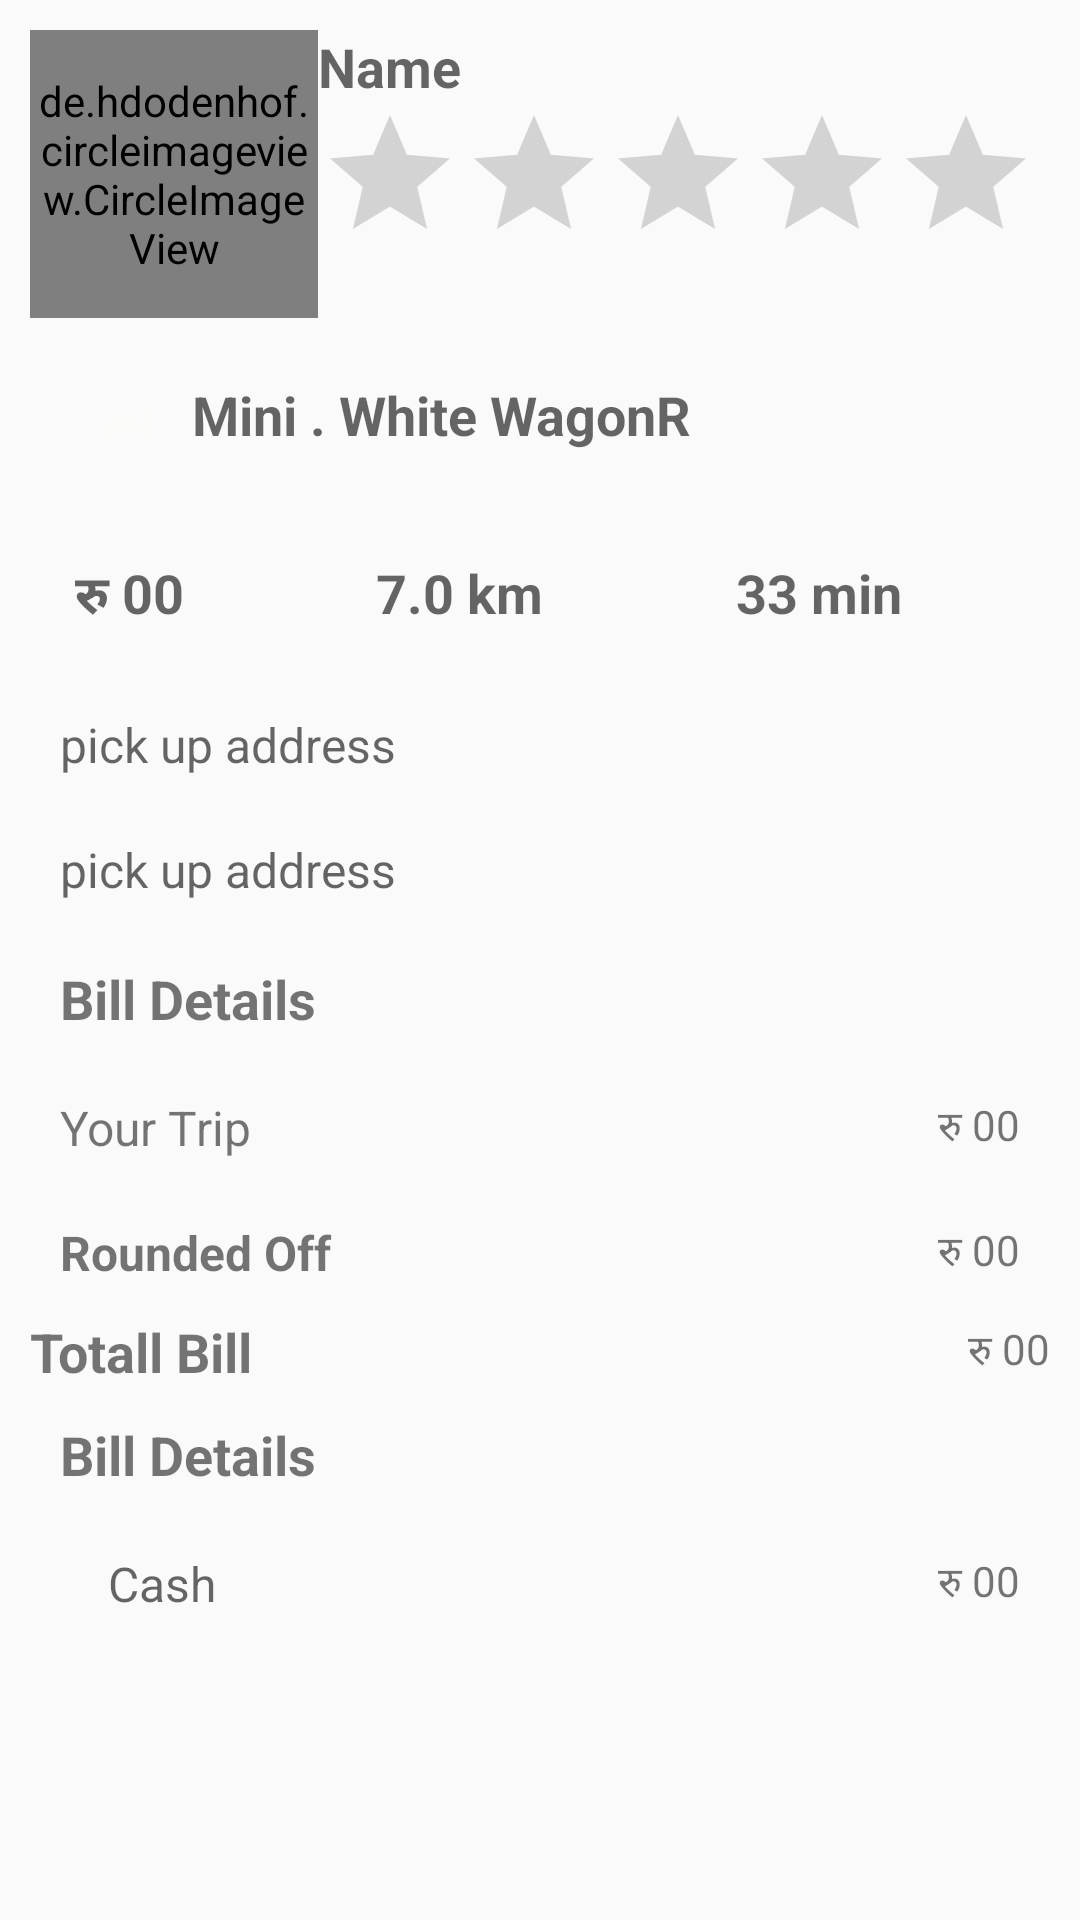

Write the Android layout XML for this screen, with the resource values it uses.
<!-- AndroidManifest.xml: application theme AppTheme -->
<!-- res/layout/invoice_activity.xml -->
<?xml version="1.0" encoding="utf-8"?>
<androidx.constraintlayout.widget.ConstraintLayout xmlns:android="http://schemas.android.com/apk/res/android"
    xmlns:tools="http://schemas.android.com/tools"
    android:layout_width="match_parent"
    android:layout_height="match_parent"
    android:id="@+id/constraintLayout1"
    xmlns:app="http://schemas.android.com/apk/res-auto"
    android:orientation="vertical">
    <LinearLayout
        android:layout_width="match_parent"
        android:layout_height="wrap_content"
        android:orientation="vertical"
        android:layout_margin="10dp"
        app:layout_constraintTop_toTopOf="parent">


    <androidx.constraintlayout.widget.ConstraintLayout
        android:id="@+id/constraintLayout2"
        android:layout_width="match_parent"
        android:layout_height="wrap_content"
        android:orientation="vertical"
        app:layout_constraintStart_toStartOf="parent"
        app:layout_constraintTop_toTopOf="parent">

        <de.hdodenhof.circleimageview.CircleImageView
            android:id="@+id/circleImageView"
            android:layout_width="96dp"
            android:layout_height="96dp"
            android:src="@drawable/profile_icon"
            app:civ_border_color="@color/colorSecondarywhite"
            app:civ_border_width="2dp"
            app:layout_constraintBottom_toBottomOf="parent"
            app:layout_constraintStart_toStartOf="parent"
            app:layout_constraintTop_toTopOf="parent" />

        <LinearLayout
            android:layout_width="wrap_content"
            android:layout_height="wrap_content"
            android:orientation="vertical"
            app:layout_constraintStart_toEndOf="@+id/circleImageView"
            app:layout_constraintTop_toTopOf="parent">

            <TextView
                android:layout_width="wrap_content"
                android:layout_height="wrap_content"
                android:hint="Name"
                android:textColor="@color/colorAccent"
                android:textSize="18dp"
                android:textStyle="bold"
                app:layout_constraintRight_toRightOf="parent"


                />

            <RatingBar
                android:layout_width="wrap_content"
                android:layout_height="wrap_content"
                android:stepSize="3.5"
                app:layout_constraintTop_toBottomOf="parent" />
        </LinearLayout>
    </androidx.constraintlayout.widget.ConstraintLayout>

<androidx.constraintlayout.widget.ConstraintLayout
    android:layout_width="match_parent"
    android:layout_height="wrap_content"
    android:id="@+id/constraintLayout3"
    app:layout_constraintTop_toBottomOf="@id/constraintLayout2">
    <TextView
        android:id="@+id/textView2"
        android:layout_width="match_parent"
        android:layout_height="wrap_content"
        android:drawableLeft="@drawable/vicales_icons"
        android:drawablePadding="10dp"
        android:hint="Mini . White WagonR"
        android:padding="20dp"
        android:textSize="18dp"
        android:textStyle="bold"
        app:layout_constraintHorizontal_bias="1.0"
        app:layout_constraintLeft_toLeftOf="parent"
        app:layout_constraintRight_toRightOf="parent"
        app:layout_constraintTop_toTopOf="parent"
    />
</androidx.constraintlayout.widget.ConstraintLayout>

    <LinearLayout
        android:layout_width="match_parent"
        android:layout_height="wrap_content"
        android:weightSum="3"
        android:orientation="horizontal"
        app:layout_constraintEnd_toEndOf="parent"
        app:layout_constraintRight_toRightOf="parent"
        app:layout_constraintStart_toStartOf="parent"
        android:id="@+id/linerlayout1"

        app:layout_constraintTop_toBottomOf="@id/constraintLayout3">
        <TextView
            android:layout_width="wrap_content"
            android:layout_height="wrap_content"
            android:drawableLeft="@drawable/time_icon"
            android:drawablePadding="10dp"
            android:hint="रु 00"
            android:padding="15dp"
            android:textSize="18sp"
            android:textStyle="bold"
            android:layout_weight="1"
            app:layout_constraintBottom_toBottomOf="parent"
            app:layout_constraintStart_toStartOf="parent"
            app:layout_constraintTop_toTopOf="parent" />
        <TextView
            android:layout_width="wrap_content"
            android:layout_height="wrap_content"
            android:hint="7.0 km"
            android:padding="15dp"
            android:textSize="18sp"
            android:layout_weight="1"
            android:textStyle="bold"
            app:layout_constraintBottom_toBottomOf="parent"
            app:layout_constraintStart_toStartOf="parent"
            app:layout_constraintTop_toTopOf="parent" />
        <TextView
            android:layout_width="wrap_content"
            android:layout_height="wrap_content"
            android:hint="33 min"
            android:padding="15dp"
            android:textSize="18sp"
            android:layout_weight="1"
            android:textStyle="bold"
            app:layout_constraintBottom_toBottomOf="parent"
            app:layout_constraintStart_toStartOf="parent"
            app:layout_constraintTop_toTopOf="parent" />



    </LinearLayout>
    <LinearLayout
        android:layout_width="match_parent"
        android:layout_height="wrap_content"
        android:orientation="vertical"
        android:id="@+id/linerlayout2"

        app:layout_constraintTop_toBottomOf="@id/linerlayout1">

        <TextView
            android:layout_width="match_parent"
            android:layout_height="wrap_content"
            android:hint="pick up address"
            android:padding="10dp"
            android:textSize="16sp"
            />
        <TextView
            android:layout_width="match_parent"
            android:layout_height="wrap_content"
            android:hint="pick up address"
            android:textSize="16sp"
            android:padding="10dp"
            />

    </LinearLayout>

    <LinearLayout
        android:layout_width="match_parent"
        android:layout_height="wrap_content"
        android:id="@+id/constraintLayout4"
        android:orientation="vertical"
        app:layout_constraintTop_toBottomOf="@id/linerlayout2">
        <TextView
            android:layout_width="match_parent"
            android:layout_height="wrap_content"
            android:text="Bill Details"
            android:padding="10dp"
            android:textSize="18dp"
            android:textStyle="bold"
            />
    </LinearLayout>
        <androidx.constraintlayout.widget.ConstraintLayout
            android:layout_width="match_parent"
            android:layout_height="wrap_content"
            android:id="@+id/constraintLayout5"
            app:layout_constraintTop_toBottomOf="@id/constraintLayout4"
            android:padding="10dp"
            >

            <TextView
                android:layout_width="wrap_content"
                android:layout_height="match_parent"
                android:drawablePadding="5dp"
                android:text="Your Trip "
                android:textSize="16dp"
                app:layout_constraintStart_toStartOf="parent"
                />

            <TextView
                android:id="@+id/textView"
                android:layout_width="wrap_content"
                android:layout_height="wrap_content"
                android:text=" रु 00"
                app:layout_constraintBottom_toBottomOf="parent"
                app:layout_constraintEnd_toEndOf="parent"
                app:layout_constraintTop_toTopOf="parent" />


        </androidx.constraintlayout.widget.ConstraintLayout>
    <androidx.constraintlayout.widget.ConstraintLayout
        android:layout_width="match_parent"
        android:layout_height="wrap_content"
        android:id="@+id/constraintLayout6"
        app:layout_constraintTop_toBottomOf="@id/constraintLayout5"
        android:padding="10dp"
        >
        <TextView
            android:layout_width="wrap_content"
            android:layout_height="match_parent"
            android:drawablePadding="5dp"
            android:text="Rounded Off "
            android:textSize="16dp"
            android:textStyle="bold"
            app:layout_constraintStart_toStartOf="parent"
            />

        <TextView
            android:layout_width="wrap_content"
            android:layout_height="wrap_content"
            android:text=" रु 00"
            app:layout_constraintBottom_toBottomOf="parent"
            app:layout_constraintEnd_toEndOf="parent"
            app:layout_constraintTop_toTopOf="parent" />


    </androidx.constraintlayout.widget.ConstraintLayout>
    <androidx.constraintlayout.widget.ConstraintLayout
        android:layout_width="match_parent"
        android:layout_height="wrap_content"
        android:id="@+id/constraintLayout7"
        app:layout_constraintTop_toBottomOf="@id/constraintLayout6"
        >
        <TextView
            android:layout_width="wrap_content"
            android:layout_height="match_parent"
            android:drawablePadding="5dp"
            android:text="Totall Bill "
            android:textSize="18dp"
            android:textStyle="bold"
            app:layout_constraintStart_toStartOf="parent"
            />

        <TextView
            android:layout_width="wrap_content"
            android:layout_height="wrap_content"
            android:text=" रु 00"
            app:layout_constraintBottom_toBottomOf="parent"
            app:layout_constraintEnd_toEndOf="parent"
            app:layout_constraintTop_toTopOf="parent" />


    </androidx.constraintlayout.widget.ConstraintLayout>
    <LinearLayout
        android:layout_width="match_parent"
        android:layout_height="wrap_content"
        android:id="@+id/constraintLayout8"
        android:orientation="vertical"
        app:layout_constraintTop_toBottomOf="@id/constraintLayout7">
        <TextView
            android:layout_width="match_parent"
            android:layout_height="wrap_content"
            android:text="Bill Details"
            android:padding="10dp"
            android:textSize="18dp"
            android:textStyle="bold"
            />
    </LinearLayout>
    <androidx.constraintlayout.widget.ConstraintLayout
        android:layout_width="match_parent"
        android:layout_height="wrap_content"
        android:id="@+id/constraintLayout9"
        app:layout_constraintTop_toBottomOf="@id/constraintLayout8"
        >

        <TextView
            android:layout_width="wrap_content"
            android:layout_height="match_parent"
            android:layout_marginStart="16dp"
            android:drawablePadding="5dp"
            android:hint="Cash"
            android:textSize="16dp"
            android:padding="10dp"
            app:layout_constraintStart_toStartOf="parent"
            />

        <TextView
            android:layout_width="wrap_content"
            android:layout_height="wrap_content"
            android:text=" रु 00"
            android:padding="10dp"
            app:layout_constraintBottom_toBottomOf="parent"
            app:layout_constraintEnd_toEndOf="parent"
            app:layout_constraintTop_toTopOf="parent" />


    </androidx.constraintlayout.widget.ConstraintLayout>
    </LinearLayout>


</androidx.constraintlayout.widget.ConstraintLayout>
<!-- resources referenced by this layout -->
<resources>
  <color name="colorAccent">#2F3535</color>
  <color name="colorSecondarywhite">#FBFBFA</color>
  <!-- drawable profile_icon (drawable) -->
  <vector xmlns:android="http://schemas.android.com/apk/res/android"
      android:width="24dp"
      android:height="24dp"
      android:viewportWidth="24"
      android:viewportHeight="24"
      android:tint="@color/colorPrimaryDark">
    <path
        android:fillColor="@android:color/white"
        android:pathData="M12,2c-4.97,0 -9,4.03 -9,9 0,4.17 2.84,7.67 6.69,8.69L12,22l2.31,-2.31C18.16,18.67 21,15.17 21,11c0,-4.97 -4.03,-9 -9,-9zM12,4c1.66,0 3,1.34 3,3s-1.34,3 -3,3 -3,-1.34 -3,-3 1.34,-3 3,-3zM12,18.3c-2.5,0 -4.71,-1.28 -6,-3.22 0.03,-1.99 4,-3.08 6,-3.08 1.99,0 5.97,1.09 6,3.08 -1.29,1.94 -3.5,3.22 -6,3.22z"/>
  </vector>
  <!-- drawable vicales_icons (drawable) -->
  <vector xmlns:android="http://schemas.android.com/apk/res/android"
      android:width="24dp"
      android:height="24dp"
      android:viewportWidth="24"
      android:viewportHeight="24"
      android:tint="@color/colorSecondarywhite">
    <path
        android:fillColor="@android:color/white"
        android:pathData="M18.92,6.01C18.72,5.42 18.16,5 17.5,5h-11c-0.66,0 -1.21,0.42 -1.42,1.01L3,12v8c0,0.55 0.45,1 1,1h1c0.55,0 1,-0.45 1,-1v-1h12v1c0,0.55 0.45,1 1,1h1c0.55,0 1,-0.45 1,-1v-8l-2.08,-5.99zM6.5,16c-0.83,0 -1.5,-0.67 -1.5,-1.5S5.67,13 6.5,13s1.5,0.67 1.5,1.5S7.33,16 6.5,16zM17.5,16c-0.83,0 -1.5,-0.67 -1.5,-1.5s0.67,-1.5 1.5,-1.5 1.5,0.67 1.5,1.5 -0.67,1.5 -1.5,1.5zM5,11l1.5,-4.5h11L19,11L5,11z"/>
  </vector>
  <style name="AppTheme" parent="Theme.AppCompat.Light.NoActionBar">
          
          <item name="colorPrimary">@color/colorPrimary</item>
          <item name="colorPrimaryDark">@color/colorPrimaryDark</item>
          <item name="colorAccent">@color/colorAccent</item>
      </style>
  <color name="colorPrimaryDark">#EE7F22</color>
  <color name="colorPrimary">#F8933D</color>
</resources>
